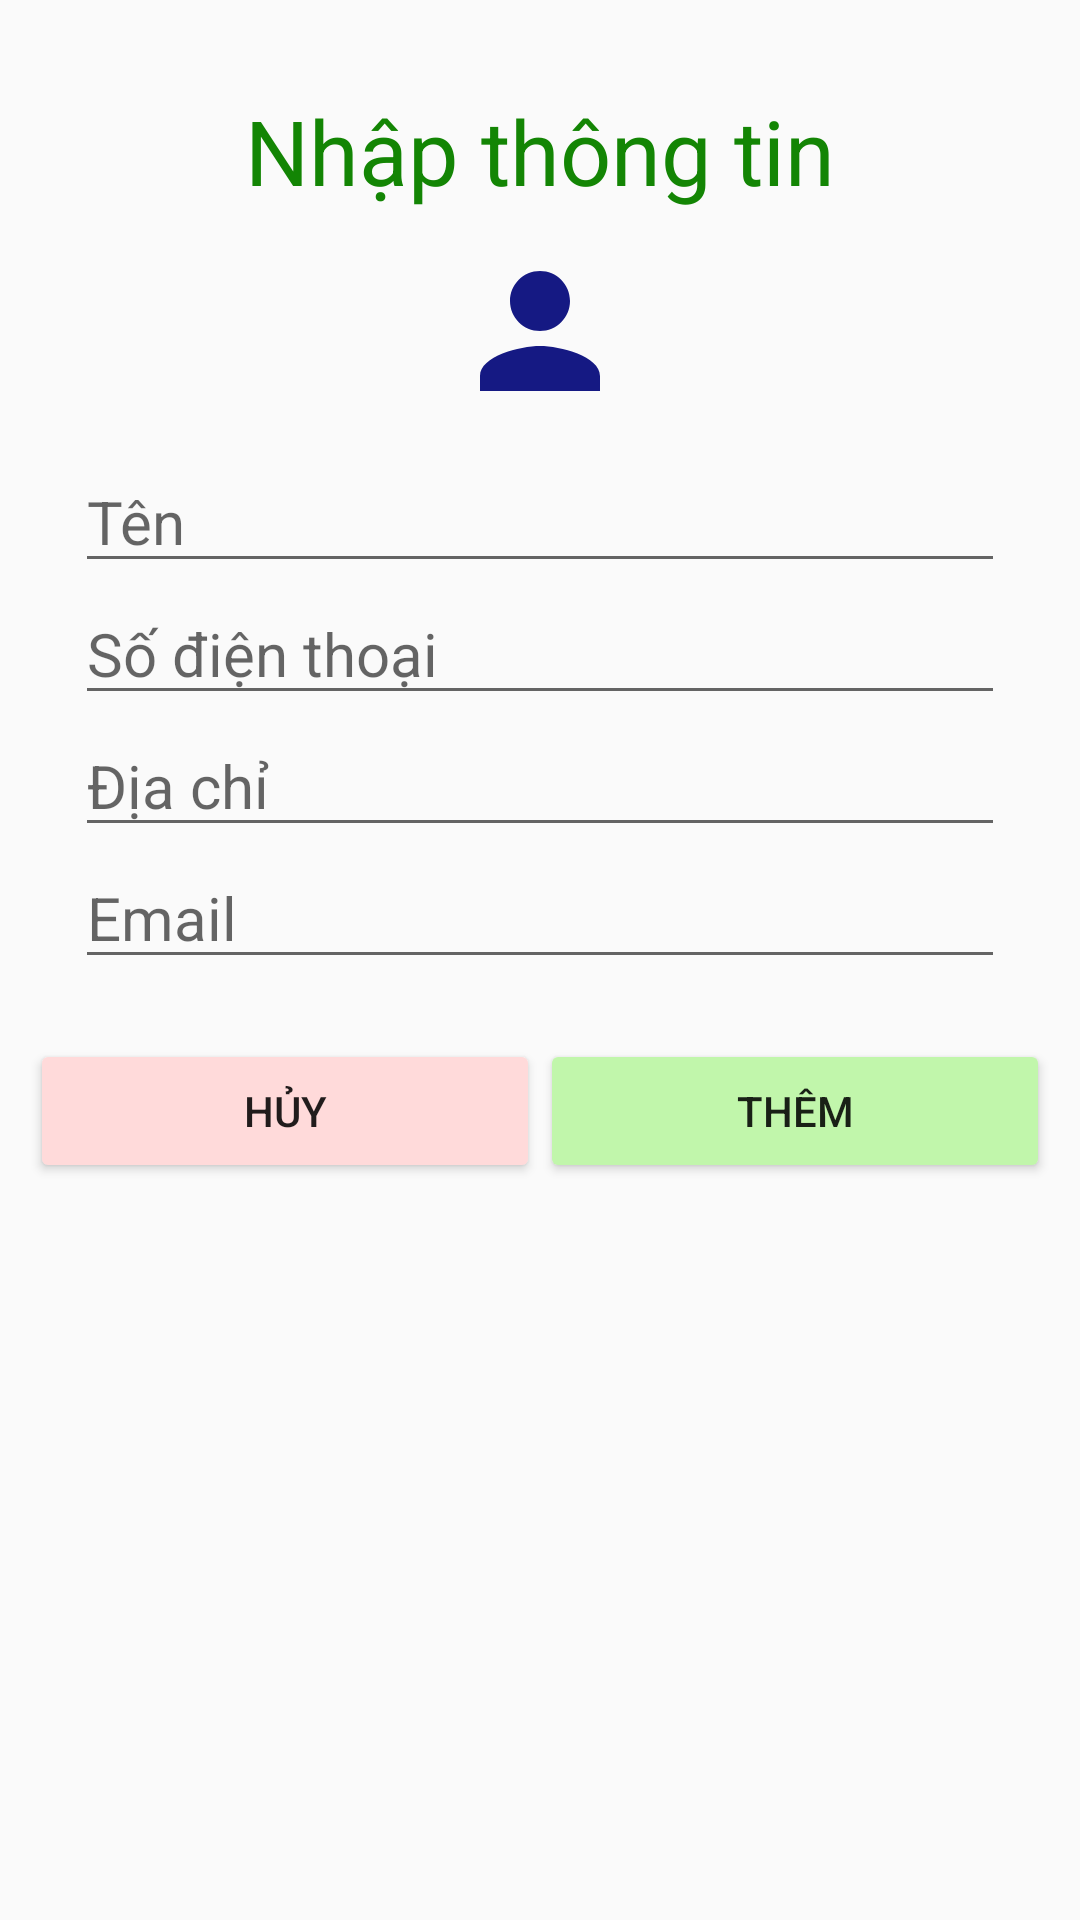

Write the Android layout XML for this screen, with the resource values it uses.
<!-- AndroidManifest.xml: application theme Theme.AppCompat.Light.NoActionBar -->
<!-- res/layout/add_contact.xml -->
<?xml version="1.0" encoding="utf-8"?>
<LinearLayout
    xmlns:android="http://schemas.android.com/apk/res/android"
    xmlns:app="http://schemas.android.com/apk/res-auto"
    android:orientation="vertical"
    android:layout_width="match_parent"
    android:layout_height="match_parent"
    android:padding="10dp">

    <TextView
        android:layout_marginTop="20dp"
        android:minWidth="300dp"
        android:layout_width="match_parent"
        android:layout_height="wrap_content"
        android:text="Nhập thông tin"
        android:textColor="#138504"
        android:gravity="center"
        android:textSize="30sp"/>
    <LinearLayout
        android:layout_width="match_parent"
        android:layout_height="wrap_content"
        android:orientation="vertical"
        android:layout_marginTop="30px"
        android:layout_marginBottom="30px"
        android:gravity="center">
        <ImageView
            android:layout_width="wrap_content"
            android:layout_height="wrap_content"
            app:srcCompat="@drawable/ic_baseline_person_24"
            android:layout_gravity="center"/>
    </LinearLayout>


    <LinearLayout
        android:orientation="vertical"
        android:layout_marginLeft="15dp"
        android:layout_marginRight="15dp"
        android:layout_width="match_parent"
        android:layout_height="wrap_content">
        <EditText
            android:id="@+id/et_name"
            android:hint="Tên"
            android:inputType="textPersonName"
            android:textSize="20sp"
            android:layout_width="match_parent"
            android:layout_height="wrap_content"/>
        <EditText
            android:id="@+id/et_phone"
            android:hint="Số điện thoại"
            android:inputType="phone"
            android:textSize="20sp"
            android:layout_width="match_parent"
            android:layout_height="wrap_content"/>
        <EditText
            android:id="@+id/et_address"
            android:hint="Địa chỉ"
            android:inputType="text"
            android:textSize="20sp"
            android:layout_width="match_parent"
            android:layout_height="wrap_content"/>
        <EditText
            android:id="@+id/et_email"
            android:hint="Email"
            android:inputType="textEmailAddress"
            android:textSize="20sp"
            android:layout_width="match_parent"
            android:layout_height="wrap_content"/>
    </LinearLayout>

    <LinearLayout
        android:layout_width="match_parent"
        android:layout_height="wrap_content"
        android:layout_marginTop="20dp"
        android:orientation="horizontal">

        <Button
            android:backgroundTint="#FFDADA"
            android:id="@+id/bt_cancel"
            android:text="Hủy"
            android:layout_width="wrap_content"
            android:layout_height="wrap_content"
            android:layout_weight="5"/>

        <Button
            android:backgroundTint="#C1F6AB"
            android:id="@+id/bt_add"
            android:text="Thêm"
            android:layout_width="wrap_content"
            android:layout_height="wrap_content"
            android:layout_weight="5"/>


    </LinearLayout>

</LinearLayout>
<!-- resources referenced by this layout -->
<resources>
  <!-- drawable ic_baseline_person_24 (drawable) -->
  <vector android:height="60dp" android:tint="@color/darkBlue"
  android:viewportHeight="24" android:viewportWidth="24"
  android:width="60dp" xmlns:android="http://schemas.android.com/apk/res/android">
  <path android:fillColor="@android:color/white" android:pathData="M12,12c2.21,0 4,-1.79 4,-4s-1.79,-4 -4,-4 -4,1.79 -4,4 1.79,4 4,4zM12,14c-2.67,0 -8,1.34 -8,4v2h16v-2c0,-2.66 -5.33,-4 -8,-4z"/>
  </vector>
  <color name="darkBlue">#151983</color>
</resources>
